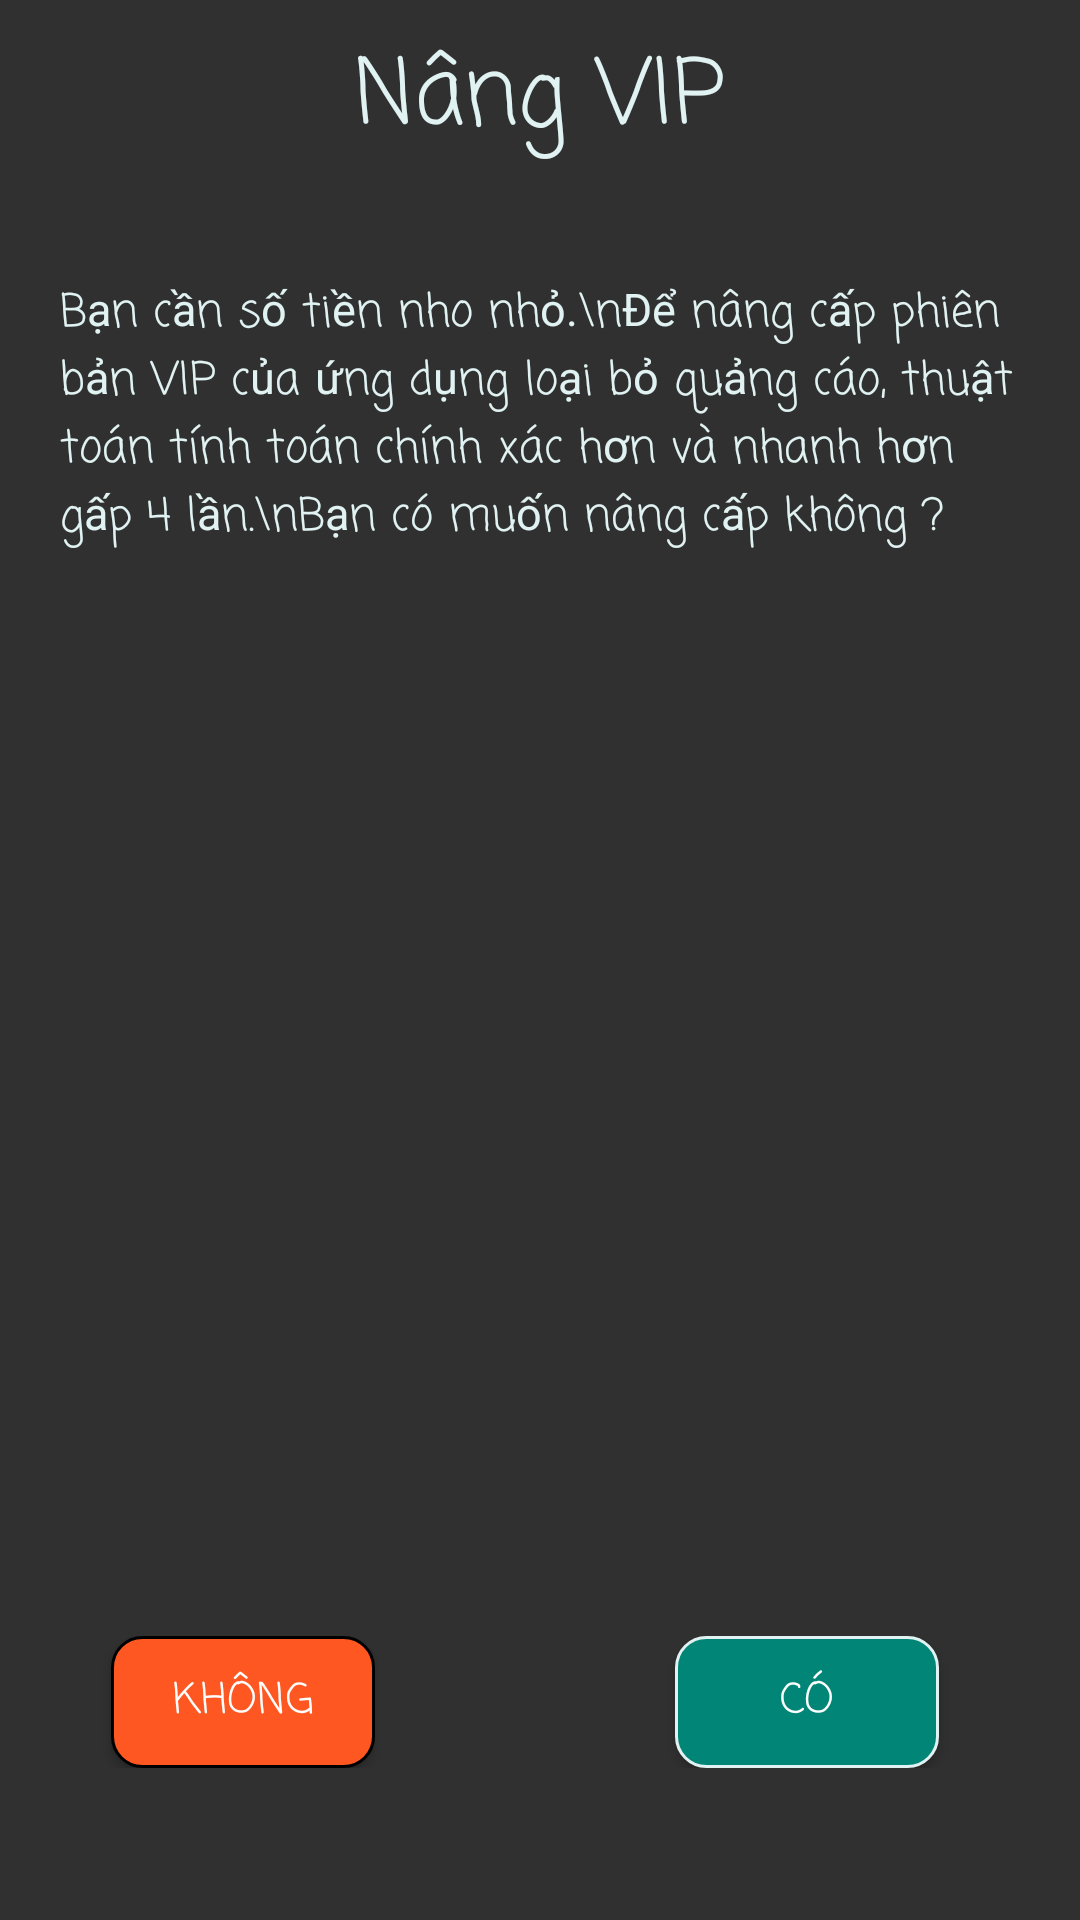

Layout XML and referenced resources for this Android screen:
<!-- AndroidManifest.xml: application theme Theme.AppCompat.NoActionBar -->
<!-- res/layout/content_donat_guide.xml -->
<?xml version="1.0" encoding="utf-8"?>
<androidx.constraintlayout.widget.ConstraintLayout xmlns:android="http://schemas.android.com/apk/res/android"
    xmlns:app="http://schemas.android.com/apk/res-auto"
    xmlns:tools="http://schemas.android.com/tools"
    android:layout_width="match_parent"
    android:layout_height="match_parent"
    tools:context=".WellComeActivity">

    <LinearLayout
        android:weightSum="1"
        android:orientation="vertical"
        android:layout_width="match_parent"
        android:layout_height="match_parent">
        <TextView
            android:layout_marginTop="10dp"
            android:fontFamily="casual"
            android:textAlignment="center"
            android:textColor="@color/colorTextWelcome"
            android:layout_weight="0.1"
            android:layout_gravity="center"
            android:textSize="30sp"
            android:layout_width="wrap_content"
            android:layout_height="0dp"
            android:text="Nâng VIP"
            app:layout_constraintBottom_toBottomOf="parent"
            app:layout_constraintLeft_toLeftOf="parent"
            app:layout_constraintRight_toRightOf="parent"
            app:layout_constraintTop_toTopOf="parent"
            app:layout_constraintVertical_bias="0.032" />

        <TextView
            android:id="@+id/txtGuideDonate"
            android:layout_width="match_parent"
            android:layout_height="0dp"
            android:layout_weight="0.75"
            android:fontFamily="casual"
            android:padding="20dp"
            android:text="Bạn cần số tiền nho nhỏ.\nĐể nâng cấp phiên bản VIP của ứng dụng loại bỏ quảng cáo, thuật toán tính toán chính xác hơn và nhanh hơn gấp 4 lần.\nBạn có muốn nâng cấp không ?  "
            android:textAlignment="viewStart"
            android:textColor="@color/colorTextWelcome"
            android:textSize="15sp" />


        <LinearLayout
            android:gravity="center"
            android:orientation="horizontal"
            android:layout_width="match_parent"
            android:layout_height="0dp"
            android:layout_marginEnd="10dp"
            android:layout_weight="0.07">
            <Button
                android:layout_marginRight="50dp"
                android:id="@+id/btnNoDonate"
                android:fontFamily="casual"
                android:background="@drawable/button_next_guide"
                android:text="Không"
                android:layout_width="wrap_content"
                android:layout_height="match_parent" />

            <Button
                android:layout_marginLeft="50dp"
                android:id="@+id/btnYesDonate"
                android:layout_width="wrap_content"
                android:layout_height="match_parent"
                android:background="@drawable/button_next_wellcome"
                android:fontFamily="casual"
                android:text="Có" />
        </LinearLayout>

    </LinearLayout>


</androidx.constraintlayout.widget.ConstraintLayout>
<!-- resources referenced by this layout -->
<resources>
  <color name="colorTextWelcome">#E0F2F1</color>
      //
  <!-- drawable button_next_guide (drawable) -->
  <?xml version="1.0" encoding="utf-8"?>
  <selector xmlns:android="http://schemas.android.com/apk/res/android">
      <item android:state_pressed="true">
          <shape android:shape="rectangle">
              <solid android:color="@color/colorGuide" />
              <corners android:radius="10dp" />
          </shape>
      </item>
      <item android:state_pressed="false">
          <shape android:shape="rectangle">
              <stroke android:width="1dp" android:color="@color/textGide" />
              <solid android:color="@color/colorGuide" />
              <corners android:radius="10dp" />
          </shape>
      </item>
  </selector>
  <!-- drawable button_next_wellcome (drawable) -->
  <?xml version="1.0" encoding="utf-8"?>
  <selector xmlns:android="http://schemas.android.com/apk/res/android">
      <item android:state_pressed="true">
          <shape android:shape="rectangle">
              <solid android:color="@color/colorPrimary" />
              <corners android:radius="10dp" />
          </shape>
      </item>
      <item android:state_pressed="false">
          <shape android:shape="rectangle">
              <stroke android:width="1dp" android:color="@color/colorTextWelcome" />
              <solid android:color="@color/colorPrimary" />
              <corners android:radius="10dp" />
          </shape>
      </item>
  </selector>
  <color name="colorGuide">#fF5722</color>
  <color name="colorPrimary">#008577</color>
</resources>
